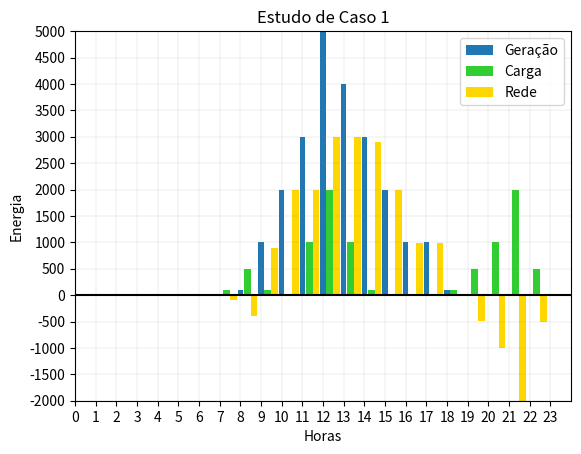

Reproduce this figure in Python.
# Bibliotecas
from matplotlib import pyplot as plt
import csv

# Matrizes Inicias
horas = [0, 1, 2, 3, 4, 5, 6, 7, 8, 9, 10, 11, 12, 13, 14, 15, 16, 17, 18, 19, 20, 21, 22, 23]
GerSolar = [0, 0, 0, 0, 0, 0, 5, 10, 100, 1000, 2000, 3000, 5000, 4000, 3000, 2000, 1000, 1000, 100, 5, 0, 0, 0, 0]
Carga = [0, 0, 0, 0, 0, 0, 10, 100, 500, 100, 10, 1000, 2000, 1000, 100, 10, 10, 10, 100, 500, 1000, 2000, 500, 10]
Rede = [i - i for i in horas]
#Rede = [0, 0, 0, 0, 0, 0, -10, -100, -500, -100, -10, 2000, 3000, 3000, 2900, 1990, 990, 990, 0, 0, 0, -495, -500, -10]

# Controle da Micro Rede
for i in range(24):
    eRestante = Carga[i] - GerSolar[i]
    Rede[i] = -eRestante

print('Rede', Rede)

# Plotagem do Gráfico
plt.bar(horas, GerSolar, label='Geração', width=.25)
plt.bar([i + 0.33 for i in horas], Carga, label='Carga', color='limegreen',width=.33)
plt.bar([i + 0.66 for i in horas], Rede, label='Rede', color='gold',width=.33)
plt.xticks(range(min(horas), max(horas)+1))
plt.yticks(range(min(Rede), max(max(GerSolar), max(Carga), max(Rede))+1, 500))
plt.axis([0, 24, min(Rede), max(max(GerSolar), max(Carga), max(Rede))])
plt.legend()
plt.axhline(0, color='black', linestyle='-')
plt.xlabel("Horas")
plt.ylabel("Energia")
plt.title("Estudo de Caso 1")
plt.grid(color="grey", linestyle="-", linewidth=0.1)
plt.show()